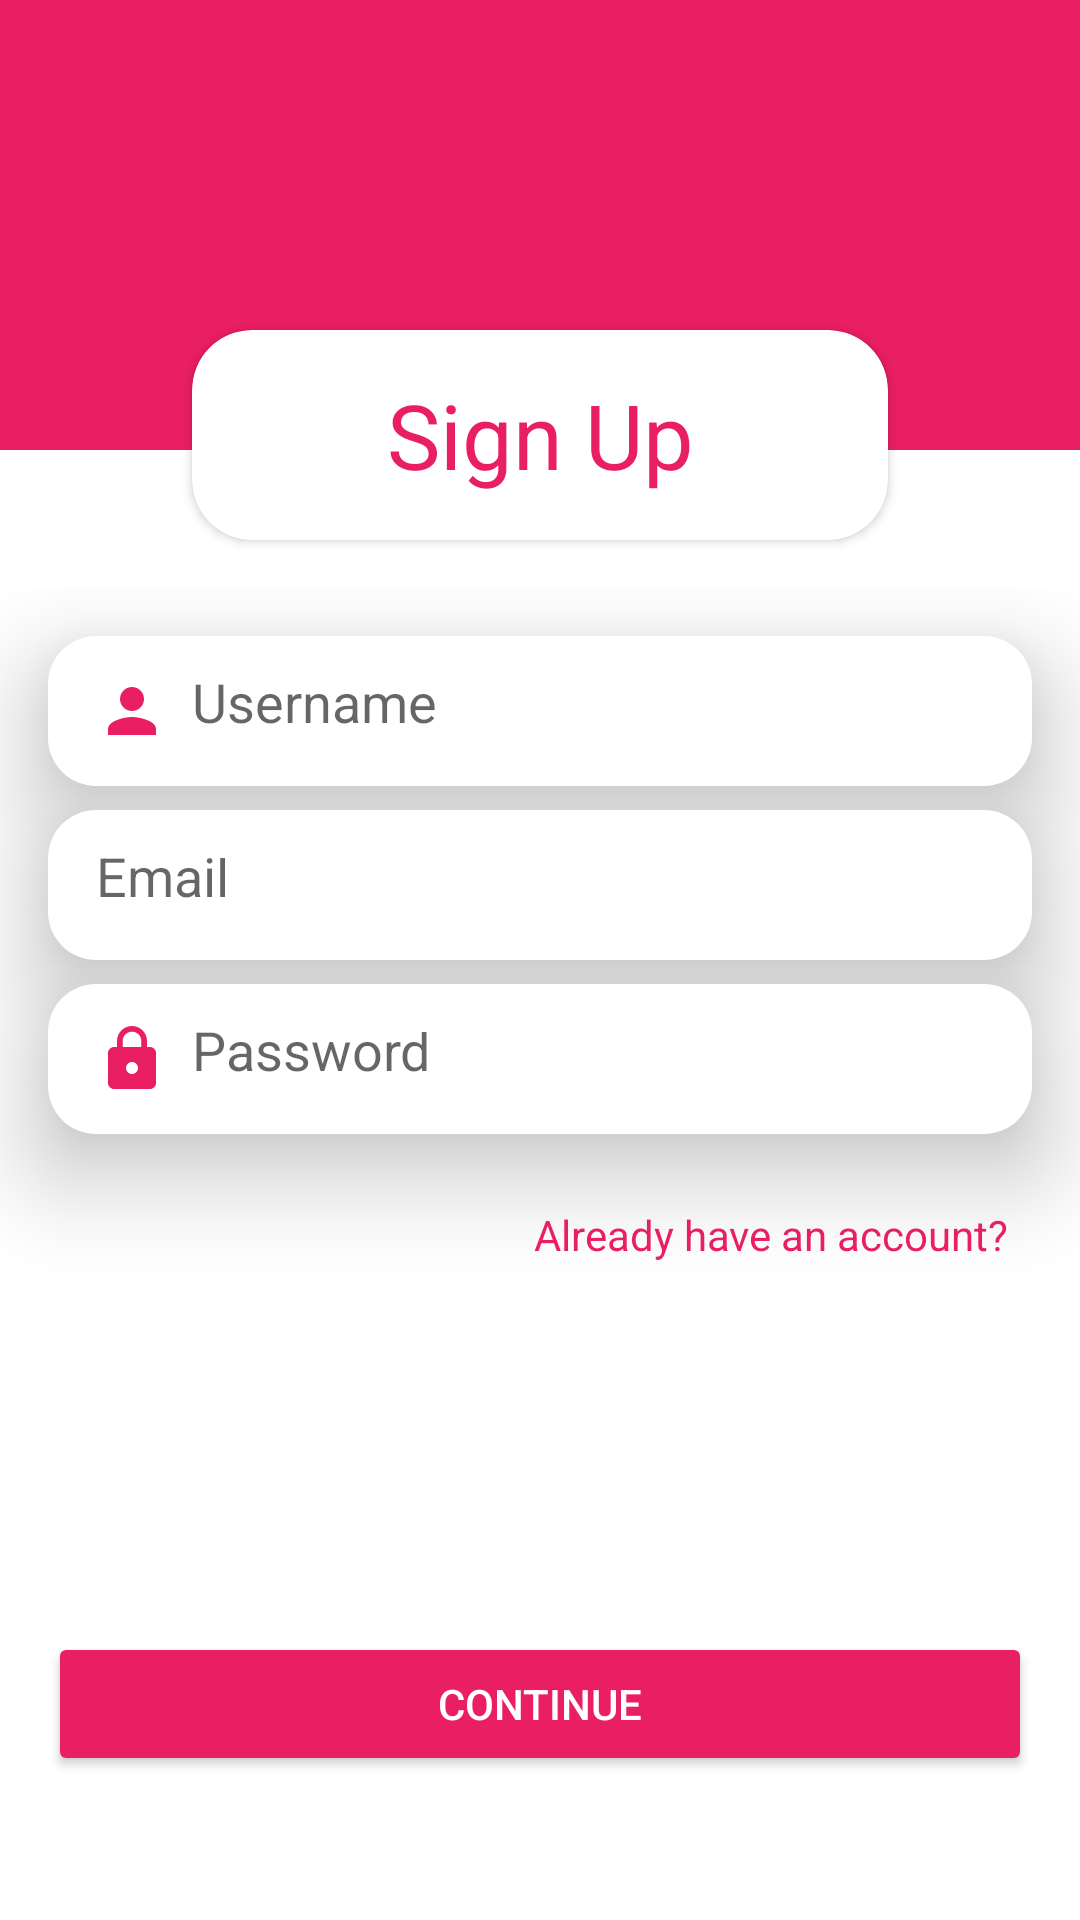

Layout XML and referenced resources for this Android screen:
<!-- AndroidManifest.xml: application theme Theme.Grocers -->
<!-- res/layout/activity_email_register.xml -->
<?xml version="1.0" encoding="utf-8"?>
<androidx.constraintlayout.widget.ConstraintLayout
    xmlns:android="http://schemas.android.com/apk/res/android"
    xmlns:app="http://schemas.android.com/apk/res-auto"
    xmlns:tools="http://schemas.android.com/tools"
    android:layout_width="match_parent"
    android:layout_height="match_parent"
    tools:context=".EmailLoginRegister.EmailRegisterActivity">

    <RelativeLayout
        android:id="@+id/relativeLayout"
        android:layout_width="0dp"
        android:layout_height="150dp"
        android:background="@color/colorAccent"
        app:layout_constraintEnd_toEndOf="parent"
        app:layout_constraintStart_toStartOf="parent"
        app:layout_constraintTop_toTopOf="parent">

    </RelativeLayout>

    <androidx.cardview.widget.CardView
        android:id="@+id/cardView"
        android:layout_width="0dp"
        android:layout_height="70dp"
        android:layout_marginStart="64dp"
        android:layout_marginTop="110dp"
        android:layout_marginEnd="64dp"
        android:elevation="20dp"
        app:cardCornerRadius="20sp"
        app:layout_constraintEnd_toEndOf="parent"
        app:layout_constraintStart_toStartOf="parent"
        app:layout_constraintTop_toTopOf="@+id/relativeLayout">

        <TextView
            android:layout_width="match_parent"
            android:layout_height="wrap_content"
            android:layout_gravity="center"
            android:fontFamily="sans-serif"
            android:gravity="center"
            android:text="Sign Up"
            android:textColor="@color/colorAccent"
            android:textSize="30sp">

        </TextView>
    </androidx.cardview.widget.CardView>

    <LinearLayout
        android:id="@+id/linearLayout"
        android:layout_width="0dp"
        android:layout_height="wrap_content"
        android:layout_marginTop="16dp"
        android:orientation="vertical"
        app:layout_constraintBottom_toTopOf="@+id/button"
        app:layout_constraintEnd_toEndOf="parent"
        app:layout_constraintStart_toStartOf="parent"
        app:layout_constraintTop_toBottomOf="@+id/cardView"
        app:layout_constraintVertical_bias="0.0">

        <EditText
            android:id="@+id/usernameEditText"
            android:layout_width="match_parent"
            android:layout_height="50dp"
            android:layout_marginLeft="16dp"
            android:layout_marginTop="16dp"
            android:layout_marginRight="16dp"
            android:background="@drawable/skip_button"
            android:drawableLeft="@drawable/username_icon"
            android:drawablePadding="8dp"
            android:drawableTint="@color/colorAccent"
            android:elevation="20dp"
            android:hint="Username"
            android:inputType="text"
            android:padding="16dp" />

        <EditText
            android:id="@+id/emailEditText"
            android:layout_width="match_parent"
            android:layout_height="50dp"
            android:layout_marginLeft="16dp"
            android:layout_marginTop="8dp"
            android:layout_marginRight="16dp"
            android:background="@drawable/skip_button"
            android:drawableLeft="@drawable/ic_baseline_email_24"
            android:drawablePadding="8dp"
            android:drawableTint="@color/colorAccent"
            android:elevation="20dp"
            android:hint="Email"
            android:inputType="textEmailAddress"
            android:padding="16dp" />

        <EditText
            android:id="@+id/passwordEditText"
            android:layout_width="match_parent"
            android:layout_height="50dp"
            android:layout_marginLeft="16dp"
            android:layout_marginTop="8dp"
            android:layout_marginRight="16dp"
            android:background="@drawable/skip_button"
            android:drawableLeft="@drawable/password"
            android:drawablePadding="8dp"
            android:drawableTint="@color/colorAccent"
            android:elevation="20dp"
            android:hint="Password"
            android:layout_marginBottom="16dp"
            android:inputType="textPassword"
            android:padding="16dp" />
        <TextView
            android:id="@+id/alreadyAccount"
            android:layout_width="match_parent"
            android:layout_height="wrap_content"
            android:text="Already have an account?"
            android:elevation="20dp"
            android:layout_gravity="center"
            android:textColor="@color/colorAccent"
            android:gravity="right"
            android:layout_marginTop="8dp"
            android:layout_marginRight="16dp"
            android:layout_marginBottom="16dp"
            />

    </LinearLayout>

    <Button
        android:id="@+id/registerContinue"
        android:layout_width="0dp"
        android:layout_height="wrap_content"
        android:layout_marginStart="16dp"
        android:layout_marginEnd="16dp"
        android:layout_marginBottom="48dp"
        android:elevation="20dp"
        android:text="Continue"
        android:drawableRight="@drawable/right_arrow"
        android:drawableTint="@color/colorPrimary"
        android:textColor="@color/colorPrimary"
        android:backgroundTint="@color/colorAccent"
        app:layout_constraintBottom_toBottomOf="parent"
        app:layout_constraintEnd_toEndOf="parent"
        app:layout_constraintHorizontal_bias="0.0"
        app:layout_constraintStart_toStartOf="parent" />

</androidx.constraintlayout.widget.ConstraintLayout>
<!-- resources referenced by this layout -->
<resources>
  <color name="colorAccent">#E91E63</color>
  <color name="colorPrimary">#ffffff</color>
  <!-- drawable password (drawable) -->
  <vector xmlns:android="http://schemas.android.com/apk/res/android"
      android:width="24dp"
      android:height="24dp"
      android:viewportWidth="24"
      android:viewportHeight="24"
      >
    <path
        android:fillColor="@color/colorAccent"
        android:pathData="M18,8h-1L17,6c0,-2.76 -2.24,-5 -5,-5S7,3.24 7,6v2L6,8c-1.1,0 -2,0.9 -2,2v10c0,1.1 0.9,2 2,2h12c1.1,0 2,-0.9 2,-2L20,10c0,-1.1 -0.9,-2 -2,-2zM12,17c-1.1,0 -2,-0.9 -2,-2s0.9,-2 2,-2 2,0.9 2,2 -0.9,2 -2,2zM15.1,8L8.9,8L8.9,6c0,-1.71 1.39,-3.1 3.1,-3.1 1.71,0 3.1,1.39 3.1,3.1v2z"/>
  </vector>
  <!-- drawable skip_button (drawable) -->
  <?xml version="1.0" encoding="utf-8"?>
  <shape xmlns:android="http://schemas.android.com/apk/res/android">
  <solid android:color="#ffffff"/>
      <corners android:radius="16dp"/>
  
  </shape>
  <!-- drawable username_icon (drawable) -->
  <vector xmlns:android="http://schemas.android.com/apk/res/android"
      android:width="24dp"
      android:height="24dp"
      android:viewportWidth="24"
      android:viewportHeight="24"
  >
    <path
        android:fillColor="@android:color/black"
        android:pathData="M12,12c2.21,0 4,-1.79 4,-4s-1.79,-4 -4,-4 -4,1.79 -4,4 1.79,4 4,4zM12,14c-2.67,0 -8,1.34 -8,4v2h16v-2c0,-2.66 -5.33,-4 -8,-4z"/>
  </vector>
  <style name="Theme.Grocers" parent="Theme.MaterialComponents.Light.NoActionBar">
          
  
          <item name="colorPrimary">@color/colorPrimary</item>
          <item name="colorPrimaryVariant">@color/colorPrimaryDark</item>
          <item name="colorOnPrimary">@color/colorAccent</item>
  
          
          <item name="colorSecondary">@color/teal_200</item>
          <item name="colorSecondaryVariant">@color/teal_700</item>
          <item name="colorOnSecondary">@color/black</item>
          
          <item name="android:statusBarColor" tools:targetApi="l">?attr/colorPrimaryVariant</item>
          
      </style>
  <color name="colorPrimaryDark">#FFFFFF</color>
  <color name="teal_200">#FF03DAC5</color>
  <color name="teal_700">#FF018786</color>
  <color name="black">#FF000000</color>
</resources>
